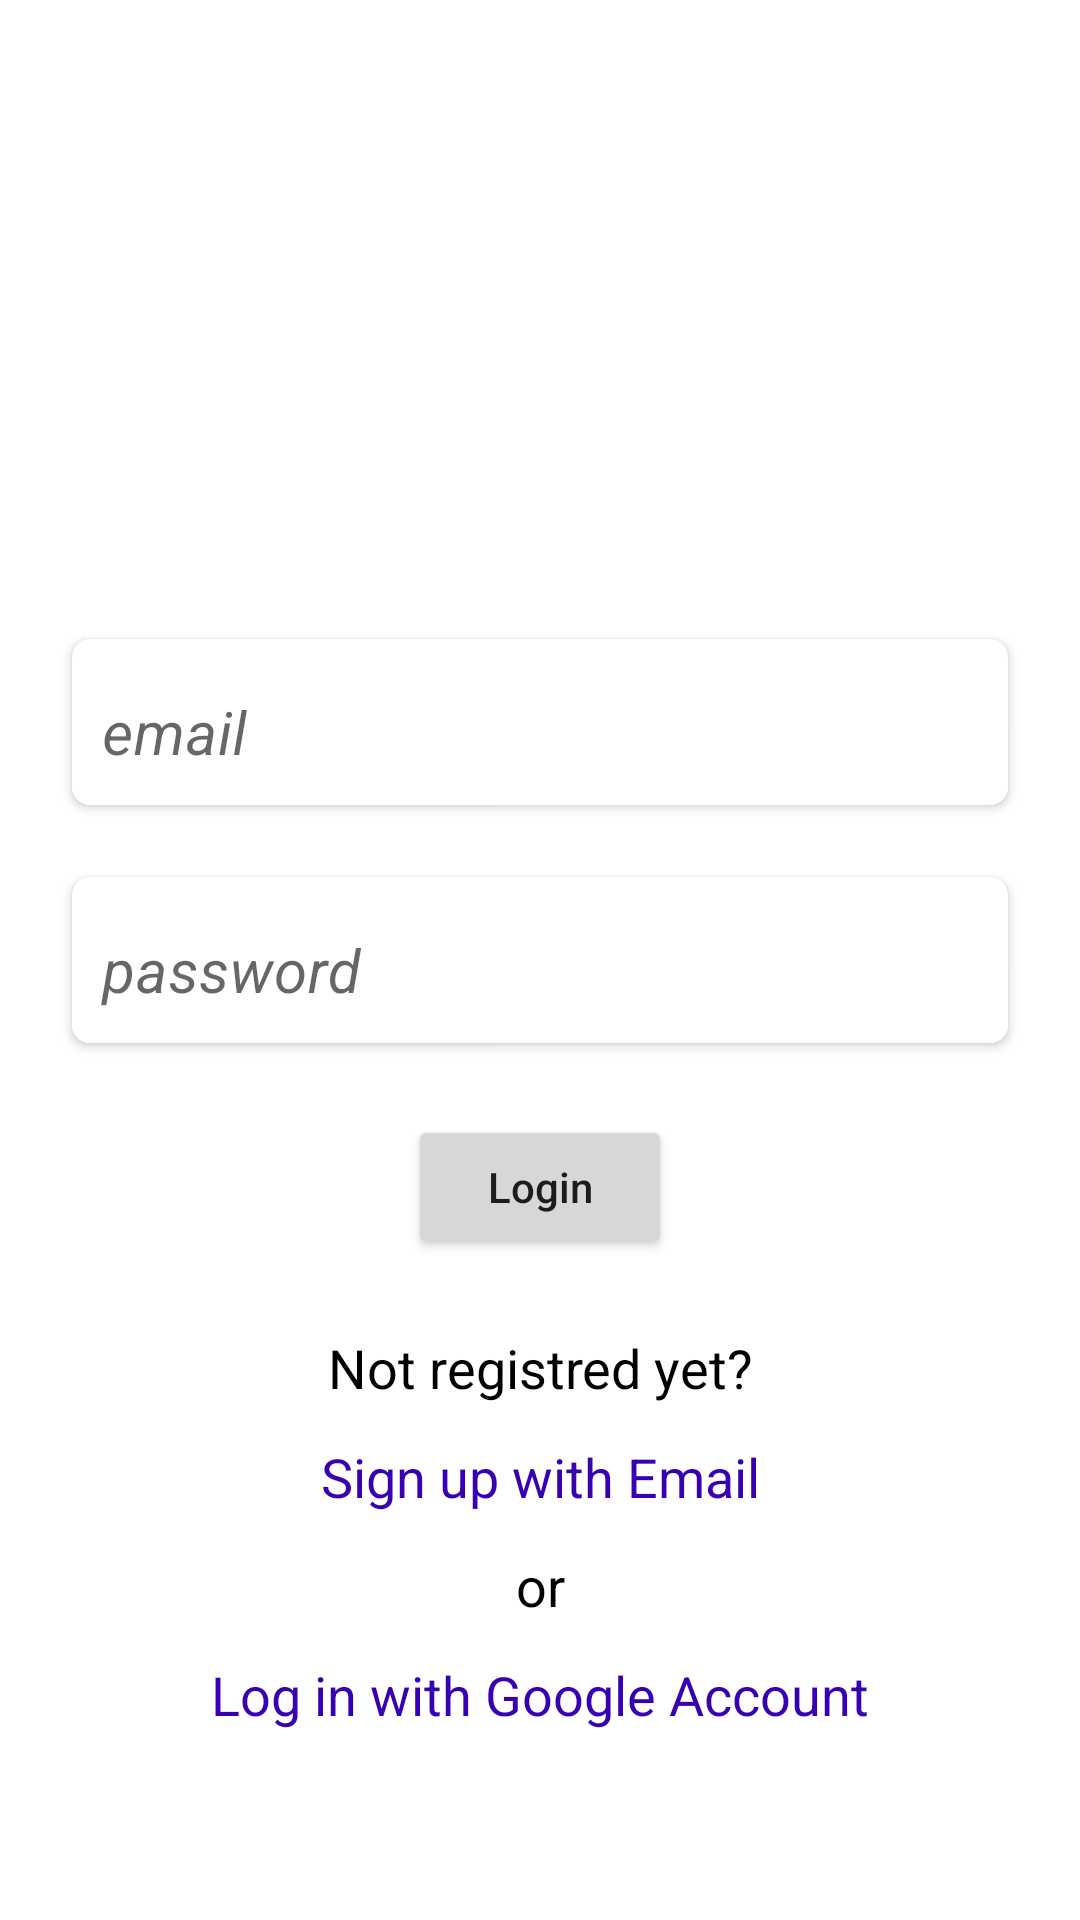

Android layout source for this screen:
<!-- AndroidManifest.xml: application theme Theme.FirebaseDriller -->
<!-- res/layout/fragment_login.xml -->
<?xml version="1.0" encoding="utf-8"?>
<androidx.constraintlayout.widget.ConstraintLayout xmlns:android="http://schemas.android.com/apk/res/android"
    xmlns:app="http://schemas.android.com/apk/res-auto"
    xmlns:tools="http://schemas.android.com/tools"
    android:layout_width="match_parent"
    android:layout_height="match_parent"
    tools:context=".ui.profile.LoginFragment">

    <androidx.cardview.widget.CardView
        android:id="@+id/cv_email"
        android:layout_width="match_parent"
        android:layout_height="wrap_content"
        android:layout_marginHorizontal="24dp"
        android:layout_marginVertical="24dp"
        app:cardCornerRadius="6dp"
        app:layout_constraintEnd_toEndOf="parent"
        app:layout_constraintStart_toStartOf="parent"
        app:layout_constraintBottom_toTopOf="@id/cv_password">

        <com.google.android.material.textfield.TextInputLayout
            android:id="@+id/til_email"
            style="@style/Widget.MaterialComponents.TextInputLayout.OutlinedBox.Dense"
            android:layout_width="match_parent"
            android:layout_height="wrap_content"
            android:layout_marginTop="3dp"
            android:hint="email"
            android:textColorHint="?android:textColorHint">

            <com.google.android.material.textfield.TextInputEditText
                android:id="@+id/et_email"
                android:layout_width="match_parent"
                android:layout_height="wrap_content"
                android:background="@color/white"
                android:inputType="textMultiLine|textCapSentences"
                android:padding="10dp"
                android:textColor="@color/black"
                android:textSize="20sp"
                android:textStyle="italic" />

        </com.google.android.material.textfield.TextInputLayout>
    </androidx.cardview.widget.CardView>

    <androidx.cardview.widget.CardView
        android:id="@+id/cv_password"
        android:layout_width="match_parent"
        android:layout_height="wrap_content"
        android:layout_marginHorizontal="24dp"
        android:layout_marginVertical="24dp"
        app:cardCornerRadius="6dp"
        app:layout_constraintBottom_toBottomOf="parent"
        app:layout_constraintEnd_toEndOf="parent"
        app:layout_constraintStart_toStartOf="parent"
        app:layout_constraintTop_toTopOf="parent">

        <com.google.android.material.textfield.TextInputLayout
            android:id="@+id/til_password"
            style="@style/Widget.MaterialComponents.TextInputLayout.OutlinedBox.Dense"
            android:layout_width="match_parent"
            android:layout_height="wrap_content"
            android:layout_marginTop="3dp"
            android:hint="password"
            android:textColorHint="?android:textColorHint">

            <com.google.android.material.textfield.TextInputEditText
                android:id="@+id/et_password"
                android:layout_width="match_parent"
                android:layout_height="wrap_content"
                android:background="@color/white"
                android:inputType="textMultiLine|textCapSentences"
                android:padding="10dp"
                android:textColor="@color/black"
                android:textSize="20sp"
                android:textStyle="italic" />

        </com.google.android.material.textfield.TextInputLayout>
    </androidx.cardview.widget.CardView>

    <Button
        android:id="@+id/btn_login"
        android:layout_width="wrap_content"
        android:layout_height="wrap_content"
        android:text="Login"
        android:textAllCaps="false"
        android:layout_marginVertical="24dp"
        app:layout_constraintEnd_toEndOf="parent"
        app:layout_constraintStart_toStartOf="parent"
        app:layout_constraintTop_toBottomOf="@id/cv_password"/>

    <TextView
        android:id="@+id/tv_not_registred"
        android:layout_width="wrap_content"
        android:layout_height="wrap_content"
        android:layout_marginVertical="24dp"
        app:layout_constraintEnd_toEndOf="parent"
        android:textSize="18sp"
        android:textColor="@color/black"
        app:layout_constraintStart_toStartOf="parent"
        app:layout_constraintTop_toBottomOf="@id/btn_login"
        android:text="Not registred yet?"/>

    <TextView
        android:layout_width="wrap_content"
        android:layout_height="wrap_content"
        android:layout_marginVertical="12dp"
        app:layout_constraintEnd_toEndOf="parent"
        app:layout_constraintStart_toStartOf="parent"
        app:layout_constraintTop_toBottomOf="@id/tv_not_registred"
        android:text="Sign up with Email"
        android:textSize="18sp"
        android:textColor="@color/purple_700"
        android:textAppearance="@style/Widget.AppCompat.Spinner.Underlined"
        android:linksClickable="true"
        android:id="@+id/tv_signup_email"
        android:autoLink="web|email"/>

    <TextView
        android:id="@+id/tv_or"
        android:layout_width="wrap_content"
        android:layout_height="wrap_content"
        android:layout_marginVertical="12dp"
        app:layout_constraintEnd_toEndOf="parent"
        android:textSize="18sp"
        android:textColor="@color/black"
        app:layout_constraintStart_toStartOf="parent"
        app:layout_constraintTop_toBottomOf="@id/tv_signup_email"
        android:text="or"/>

    <TextView
        android:layout_width="wrap_content"
        android:layout_height="wrap_content"
        android:layout_marginVertical="12dp"
        app:layout_constraintEnd_toEndOf="parent"
        app:layout_constraintStart_toStartOf="parent"
        app:layout_constraintTop_toBottomOf="@id/tv_or"
        android:text="Log in with Google Account"
        android:textSize="18sp"
        android:textColor="@color/purple_700"
        android:textAppearance="@style/Widget.AppCompat.Spinner.Underlined"
        android:linksClickable="true"
        android:id="@+id/tv_login_google"
        android:autoLink="web|email"/>

</androidx.constraintlayout.widget.ConstraintLayout>
<!-- resources referenced by this layout -->
<resources>
  <color name="black">#FF000000</color>
  <color name="purple_700">#FF3700B3</color>
  <color name="white">#FFFFFFFF</color>
  <style name="Theme.FirebaseDriller" parent="Theme.MaterialComponents.DayNight.NoActionBar">
          
          <item name="colorPrimary">@color/purple_500</item>
          <item name="colorPrimaryVariant">@color/purple_700</item>
          <item name="colorOnPrimary">@color/white</item>
          
          <item name="colorSecondary">@color/teal_200</item>
          <item name="colorSecondaryVariant">@color/teal_700</item>
          <item name="colorOnSecondary">@color/black</item>
          
          <item name="android:statusBarColor" tools:targetApi="l">?attr/colorPrimaryVariant</item>
          
      </style>
  <color name="purple_500">#FF6200EE</color>
  <color name="teal_200">#FF03DAC5</color>
  <color name="teal_700">#FF018786</color>
</resources>
